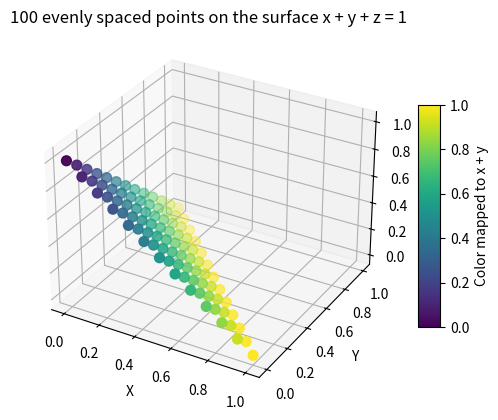

Python code for this plot:
import numpy as np
import matplotlib.pyplot as plt
from mpl_toolkits.mplot3d import Axes3D
from matplotlib import cm
from matplotlib.colors import Normalize

n = 12

# List to hold barycentric coordinates
barycentric_points = []

# Generate points in barycentric coordinates covering the entire triangle
for i in range(n + 1):
    for j in range(n + 1 - i):
        u = i / n
        v = j / n
        w = 1 - u - v
        barycentric_points.append((u, v, w))

# Convert to numpy array and select only the required number of points
barycentric_points = np.array(barycentric_points)
x_sampled = barycentric_points[:, 0]
y_sampled = barycentric_points[:, 1]
z_sampled = barycentric_points[:, 2]

# Define the color value (e.g., V = x + y for coloring)
V = x_sampled + y_sampled
norm = Normalize(vmin=V.min(), vmax=V.max())
colors = cm.viridis(norm(V))
print(x_sampled.shape)
print(y_sampled.shape)
print(z_sampled.shape)

# Create a 3D plot with the surface
fig = plt.figure()
ax = fig.add_subplot(111, projection="3d")
array_str = " ".join(map(str, x_sampled))
print(array_str)
print()
array_str = " ".join(map(str, y_sampled))
print(array_str)
print()
array_str = " ".join(map(str, z_sampled))
print(array_str)


# Plot the sampled points on the surface
scatter = ax.scatter(x_sampled, y_sampled, z_sampled, facecolors=colors, s=50)

# Add a color bar for the surface
mappable = cm.ScalarMappable(norm=norm, cmap=cm.viridis)
mappable.set_array(V)
cbar = fig.colorbar(mappable, ax=ax, shrink=0.6, aspect=10)
cbar.set_label("Color mapped to x + y")

# Set labels and title
ax.set_xlabel("X")
ax.set_ylabel("Y")
ax.set_zlabel("Z")
ax.set_title("100 evenly spaced points on the surface x + y + z = 1")

plt.show()
